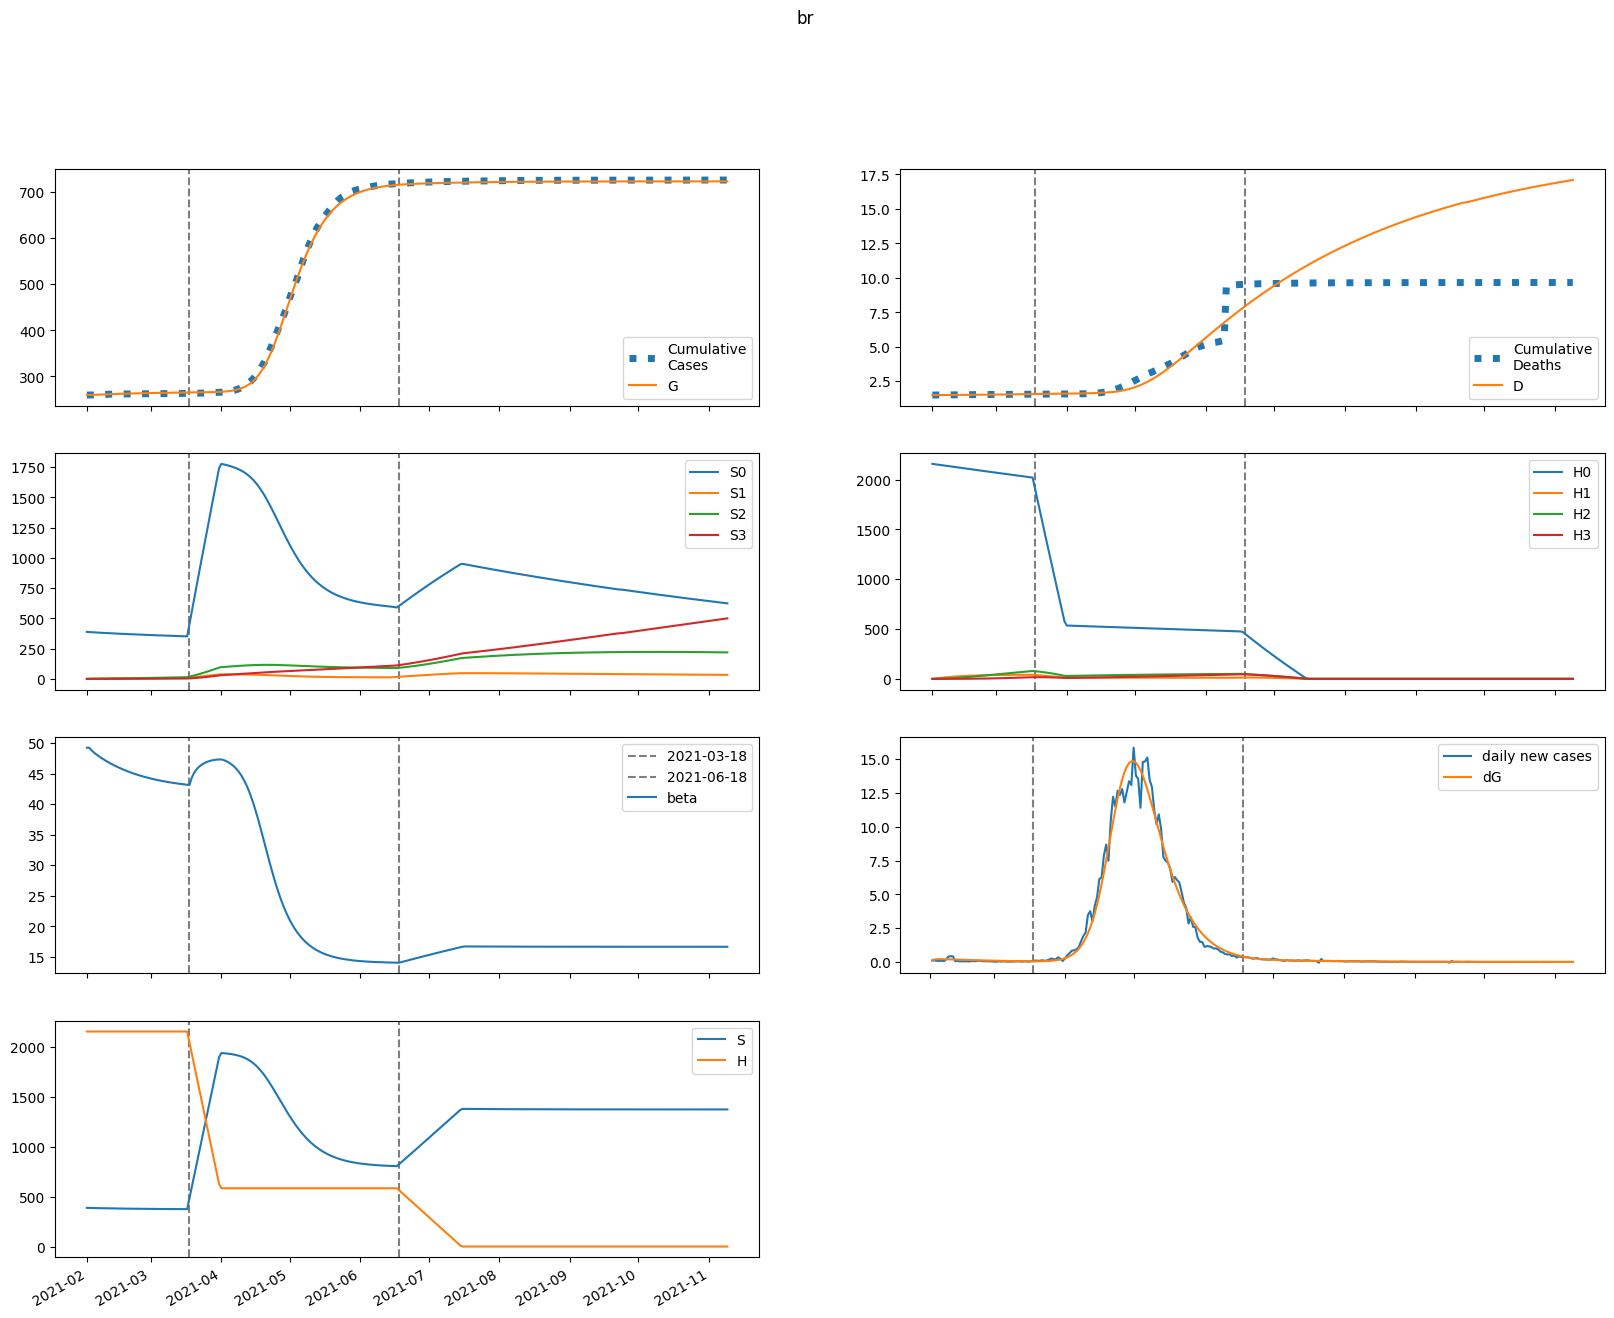

Source data for this figure (header and first rows):
series, 2021-02-01, 2021-02-02, 2021-02-03, 2021-02-04, 2021-02-05, 2021-02-06, 2021-02-07, 2021-02-08, 2021-02-09, 2021-02-10, 2021-02-11, 2021-02-12, 2021-02-13, 2021-02-14, 2021-02-15, 2021-02-16, 2021-02-17, 2021-02-18, 2021-02-19, 2021-02-20, 2021-02-21, 2021-02-22, 2021-02-23
S, 388019, 387246, 386596, 386015, 385478, 384972, 384488, 384024, 383577, 383146, 382731, 382330, 381943, 381571, 381212, 380866, 380533, 380213, 379905, 379609, 379324, 379050, 378788
E, 1222, 1655, 1846, 1913, 1918, 1892, 1850, 1800, 1747, 1692, 1637, 1583, 1530, 1477, 1425, 1375, 1326, 1278, 1231, 1185, 1140, 1097, 1055
I, 1666, 1341, 1154, 1039, 962.9, 908.5, 866.2, 830.9, 799.8, 771.5, 745, 719.7, 695.5, 672.1, 649.3, 627.1, 605.5, 584.5, 563.9, 543.8, 524.3, 505.2, 486.6
A, 2542, 2239, 2069, 1965, 1893, 1837, 1787, 1740, 1694, 1649, 1603, 1557, 1512, 1466, 1421, 1376, 1332, 1288, 1245, 1202, 1161, 1120, 1080
IH, 0.0, 195.5, 350.7, 482.1, 598.7, 705, 803.8, 896.6, 984.1, 1067, 1146, 1221, 1292, 1359, 1423, 1483, 1541, 1595, 1646, 1694, 1739, 1781, 1821
IN, 264, 517.5, 709.3, 863.7, 993.6, 1106, 1206, 1295, 1375, 1446, 1511, 1568, 1619, 1665, 1704, 1739, 1769, 1794, 1815, 1831, 1844, 1853, 1859
D, 1501, 1501, 1501, 1502, 1502, 1503, 1503, 1504, 1505, 1506, 1507, 1508, 1509, 1511, 1512, 1514, 1515, 1517, 1518, 1520, 1521, 1523, 1525
R, 0.0, 519.1, 989.6, 1435, 1868, 2292, 2711, 3125, 3534, 3937, 4336, 4728, 5115, 5495, 5868, 6235, 6595, 6947, 7293, 7631, 7961, 8285, 8601
G, 259563, 259697, 259880, 260083, 260293, 260504, 260713, 260916, 261114, 261306, 261492, 261673, 261847, 262015, 262178, 262335, 262486, 262632, 262772, 262908, 263038, 263164, 263284
H, 2157286, 2157286, 2157286, 2157286, 2157286, 2157286, 2157286, 2157286, 2157286, 2157286, 2157286, 2157286, 2157286, 2157286, 2157286, 2157286, 2157286, 2157286, 2157286, 2157286, 2157286, 2157286, 2157286
S0, 388019, 386665, 385437, 384281, 383171, 382093, 381040, 380009, 378997, 378002, 377025, 376064, 375119, 374190, 373276, 372376, 371491, 370619, 369761, 368917, 368085, 367265, 366457
E0, 1222, 1655, 1845, 1911, 1914, 1886, 1842, 1791, 1736, 1680, 1624, 1568, 1514, 1460, 1408, 1357, 1307, 1258, 1211, 1165, 1120, 1077, 1035
I0, 1666, 1341, 1154, 1039, 962.6, 907.8, 865, 829.2, 797.7, 768.7, 741.6, 715.8, 691.1, 667.1, 643.9, 621.3, 599.3, 577.9, 557, 536.7, 516.9, 497.7, 479
A0, 2542, 2239, 2069, 1965, 1893, 1836, 1785, 1737, 1691, 1644, 1597, 1550, 1504, 1457, 1411, 1365, 1320, 1275, 1231, 1188, 1146, 1105, 1065
IH0, 0.0, 195.5, 350.7, 482.1, 598.6, 704.9, 803.7, 896.3, 983.7, 1066, 1145, 1219, 1290, 1357, 1420, 1480, 1536, 1590, 1640, 1687, 1732, 1773, 1812
IN0, 264, 517.5, 709.3, 863.7, 993.6, 1106, 1206, 1295, 1374, 1445, 1509, 1566, 1617, 1662, 1701, 1735, 1764, 1788, 1808, 1824, 1836, 1844, 1849
D0, 1501, 1501, 1501, 1502, 1502, 1503, 1503, 1504, 1505, 1506, 1507, 1508, 1509, 1511, 1512, 1514, 1515, 1517, 1518, 1520, 1521, 1523, 1525
R0, 0.0, 519.1, 989.6, 1435, 1868, 2292, 2711, 3124, 3532, 3935, 4333, 4724, 5109, 5487, 5859, 6223, 6581, 6931, 7273, 7608, 7936, 8256, 8569
G0, 259563, 259697, 259880, 260083, 260293, 260504, 260711, 260914, 261111, 261302, 261487, 261665, 261838, 262005, 262165, 262320, 262470, 262613, 262752, 262885, 263013, 263137, 263255
H0, 2157286, 2154050, 2150819, 2147593, 2144372, 2141155, 2137943, 2134736, 2131534, 2128337, 2125144, 2121957, 2118774, 2115596, 2112422, 2109254, 2106090, 2102931, 2099776, 2096627, 2093482, 2090341, 2087206
S1, 0.0, 580.9, 1117, 1613, 2072, 2495, 2886, 3248, 3582, 3890, 4175, 4437, 4680, 4903, 5110, 5300, 5475, 5636, 5785, 5922, 6047, 6163, 6269
E1, 0.0, 0.0, 0.9759, 2.383, 3.964, 5.587, 7.17, 8.666, 10.04, 11.28, 12.37, 13.32, 14.12, 14.77, 15.3, 15.71, 16, 16.19, 16.29, 16.31, 16.25, 16.14, 15.97
I1, 0.0, 0.0, 0.0, 0.1074, 0.34, 0.6825, 1.109, 1.592, 2.107, 2.631, 3.147, 3.641, 4.103, 4.525, 4.903, 5.235, 5.52, 5.758, 5.952, 6.103, 6.215, 6.29, 6.331
A1, 0.0, 0.0, 0.0, 0.1638, 0.5311, 1.09, 1.81, 2.652, 3.576, 4.547, 5.532, 6.503, 7.438, 8.32, 9.137, 9.878, 10.54, 11.12, 11.61, 12.02, 12.36, 12.61, 12.8
IH1, 0.0, 0.0, 0.0, 0.0, 0.01259, 0.05233, 0.1318, 0.2604, 0.4443, 0.6865, 0.9876, 1.346, 1.758, 2.22, 2.726, 3.271, 3.849, 4.454, 5.081, 5.723, 6.376, 7.035, 7.695
IN1, 0.0, 0.0, 0.0, 0.0, 0.01701, 0.07019, 0.1755, 0.3442, 0.5826, 0.8931, 1.274, 1.722, 2.23, 2.79, 3.395, 4.036, 4.704, 5.39, 6.086, 6.785, 7.481, 8.166, 8.835
D1, 0.0, 0.0, 0.0, 0.0, 0.0, 1.2594841481434127e-05, 6.492436523526043e-05, 0.0001967, 0.0004571, 0.0009015, 0.001588, 0.002576, 0.003921, 0.005679, 0.007899, 0.01063, 0.0139, 0.01775, 0.0222, 0.02728, 0.033, 0.03938, 0.04641
R1, 0.0, 0.0, 0.0, 0.0, 0.03277, 0.1398, 0.3612, 0.7316, 1.278, 2.021, 2.973, 4.141, 5.524, 7.118, 8.916, 10.91, 13.08, 15.41, 17.9, 20.51, 23.25, 26.08, 29
G1, 0.0, 0.0, 0.0, 0.1074, 0.3696, 0.8058, 1.421, 2.21, 3.163, 4.268, 5.51, 6.871, 8.337, 9.89, 11.52, 13.2, 14.93, 16.69, 18.47, 20.26, 22.06, 23.85, 25.62
H1, 0.0, 3236, 6236, 9017, 11594, 13982, 16195, 18246, 20144, 21903, 23531, 25038, 26432, 27722, 28916, 30019, 31039, 31981, 32851, 33654, 34395, 35078, 35708
S2, 0.0, 0.0, 41.42, 120.6, 234.2, 379.1, 552.4, 751.5, 974, 1218, 1480, 1760, 2055, 2364, 2685, 3017, 3358, 3708, 4065, 4428, 4797, 5170, 5547
E2, 0.0, 0.0, 0.0, 0.02177, 0.07443, 0.1615, 0.2834, 0.4383, 0.623, 0.8335, 1.065, 1.313, 1.573, 1.84, 2.11, 2.38, 2.646, 2.906, 3.157, 3.398, 3.626, 3.84, 4.04
I2, 0.0, 0.0, 0.0, 0.0, 0.002395, 0.009925, 0.02496, 0.04926, 0.08391, 0.1293, 0.1854, 0.2515, 0.3266, 0.4096, 0.4991, 0.5937, 0.6919, 0.7923, 0.8937, 0.9947, 1.094, 1.192, 1.286
A2, 0.0, 0.0, 0.0, 0.0, 0.003654, 0.01542, 0.03945, 0.07914, 0.1369, 0.2141, 0.3112, 0.4278, 0.5626, 0.7141, 0.8802, 1.058, 1.246, 1.441, 1.641, 1.843, 2.045, 2.244, 2.44
IH2, 0.0, 0.0, 0.0, 0.0, 0.0, 0.000281, 0.001442, 0.004354, 0.01008, 0.01981, 0.03477, 0.05613, 0.085, 0.1224, 0.1691, 0.2258, 0.2929, 0.3708, 0.4597, 0.5594, 0.67, 0.7909, 0.922
IN2, 0.0, 0.0, 0.0, 0.0, 0.0, 0.0003795, 0.001937, 0.005814, 0.01339, 0.02614, 0.04559, 0.07313, 0.11, 0.1574, 0.216, 0.2864, 0.369, 0.4638, 0.5708, 0.6895, 0.8195, 0.96, 1.11
D2, 0.0, 0.0, 0.0, 0.0, 0.0, 0.0, 2.809510496045358e-07, 1.7228928118580994e-06, 6.076698444569146e-06, 1.616070775319048e-05, 3.597559351153974e-05, 7.074172450564856e-05, 0.0001269, 0.0002119, 0.0003343, 0.0005033, 0.0007291, 0.001022, 0.001393, 0.001853, 0.002412, 0.003082, 0.003873
R2, 0.0, 0.0, 0.0, 0.0, 0.0, 0.0007309, 0.003833, 0.01181, 0.02792, 0.05593, 0.1, 0.1644, 0.2535, 0.3712, 0.5216, 0.708, 0.9334, 1.2, 1.511, 1.867, 2.268, 2.717, 3.212
G2, 0.0, 0.0, 0.0, 0.0, 0.002395, 0.01059, 0.02836, 0.05954, 0.1078, 0.1763, 0.268, 0.3852, 0.5297, 0.7028, 0.9052, 1.137, 1.399, 1.691, 2.01, 2.358, 2.732, 3.131, 3.553
H2, 0.0, 0.0, 231.1, 673.8, 1310, 2122, 3096, 4216, 5469, 6843, 8326, 9907, 11578, 13328, 15150, 17035, 18976, 20967, 23002, 25074, 27180, 29313, 31470
S3, 0.0, 0.0, 0.0, 0.4928, 1.928, 4.714, 9.224, 15.8, 24.73, 36.32, 50.8, 68.41, 89.34, 113.8, 141.9, 173.8, 209.7, 249.6, 293.7, 342, 394.7, 451.7, 513.2
E3, 0.0, 0.0, 0.0, 0.0, 0.0001371, 0.0006059, 0.001623, 0.003401, 0.006137, 0.009998, 0.01511, 0.02158, 0.02946, 0.03876, 0.04949, 0.06159, 0.07502, 0.08969, 0.1055, 0.1223, 0.1401, 0.1586, 0.1778
I3, 0.0, 0.0, 0.0, 0.0, 0.0, 1.5085387826089472e-05, 7.76032918379828e-05, 0.0002348, 0.0005443, 0.00107, 0.001875, 0.003021, 0.004563, 0.006546, 0.009007, 0.01197, 0.01545, 0.01944, 0.02395, 0.02896, 0.03443, 0.04035, 0.04668
A3, 0.0, 0.0, 0.0, 0.0, 0.0, 2.3014828382935557e-05, 0.0001201, 0.0003685, 0.0008658, 0.001723, 0.003057, 0.004983, 0.00761, 0.01103, 0.01533, 0.02057, 0.0268, 0.03404, 0.04229, 0.05154, 0.06177, 0.07293, 0.08497
IH3, 0.0, 0.0, 0.0, 0.0, 0.0, 0.0, 1.7693375837666995e-06, 1.0851823223008331e-05, 3.8266261985328846e-05, 0.0001017, 0.000226, 0.0004434, 0.0007929, 0.001319, 0.002073, 0.003106, 0.004476, 0.006238, 0.00845, 0.01117, 0.01444, 0.01832, 0.02285
IN3, 0.0, 0.0, 0.0, 0.0, 0.0, 0.0, 2.3899720077022943e-06, 1.4588894864704859e-05, 5.119640612166026e-05, 0.0001354, 0.0002994, 0.0005844, 0.00104, 0.001721, 0.002689, 0.004008, 0.005744, 0.007961, 0.01072, 0.01409, 0.01811, 0.02284, 0.02832
D3, 0.0, 0.0, 0.0, 0.0, 0.0, 0.0, 0.0, 1.7693375837666995e-09, 1.262116080677503e-08, 5.088742279210387e-08, 1.5257077166916925e-07, 3.785830778118836e-07, 8.22007032152426e-07, 1.614899475329926e-06, 2.9342632605192864e-06, 5.00692717521722e-06, 8.113177506542564e-06, 1.2589073499225973e-05, 1.882744997337191e-05, 2.7277664181813772e-05, 3.84441824272757e-05, 5.288412741286123e-05, 7.120392221679032e-05
R3, 0.0, 0.0, 0.0, 0.0, 0.0, 0.0, 4.602965676587112e-06, 2.8743814556751903e-05, 0.0001031, 0.0002787, 0.0006298, 0.001255, 0.00228, 0.003851, 0.00614, 0.009335, 0.01364, 0.01928, 0.02647, 0.03544, 0.04642, 0.05964, 0.07533
G3, 0.0, 0.0, 0.0, 0.0, 0.0, 1.5085387826089472e-05, 8.17626014294518e-05, 0.0002603, 0.0006346, 0.00131, 0.00241, 0.004073, 0.006448, 0.00969, 0.01395, 0.0194, 0.02618, 0.03443, 0.0443, 0.05591, 0.06937, 0.08479, 0.1022
H3, 0.0, 0.0, 0.0, 2.752, 10.77, 26.37, 51.63, 88.49, 138.7, 203.8, 285.2, 384.4, 502.3, 640.1, 798.8, 979.2, 1182, 1408, 1657, 1931, 2230, 2553, 2902
beta, 49.26, 49.26, 48.84, 48.5, 48.2, 47.92, 47.66, 47.42, 47.19, 46.97, 46.75, 46.55, 46.36, 46.18, 46, 45.83, 45.67, 45.51, 45.37, 45.23, 45.09, 44.96, 44.84
